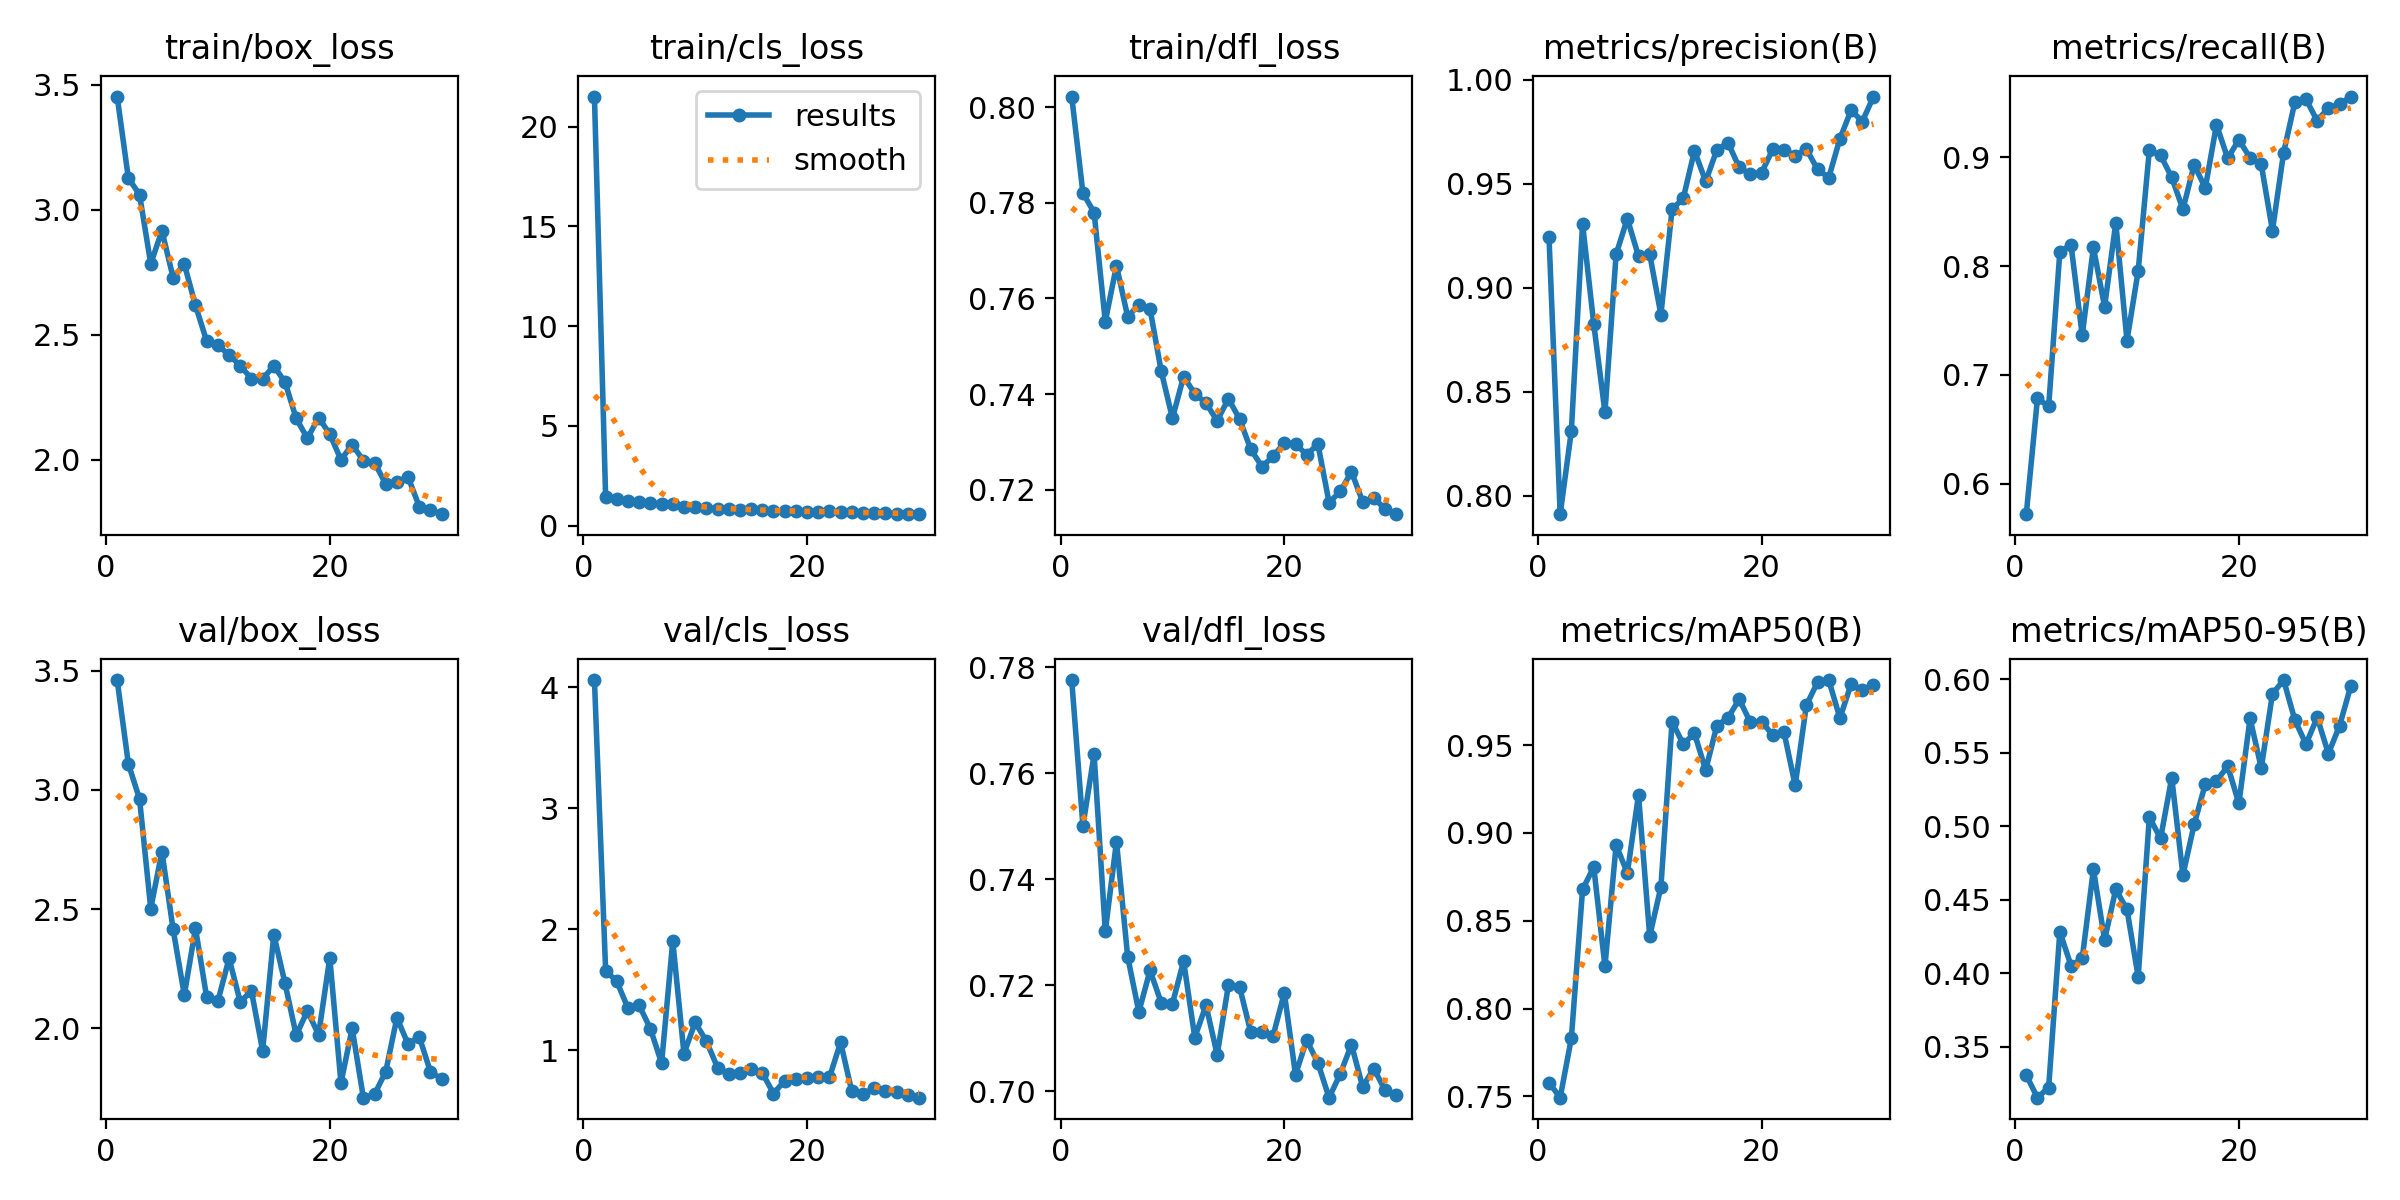

The table this chart was drawn from, first rows:
epoch, train/box_loss, train/cls_loss, train/dfl_loss, metrics/precision(B), metrics/recall(B), metrics/mAP50(B), metrics/mAP50-95(B), val/box_loss, val/cls_loss, val/dfl_loss, lr/pg0, lr/pg1, lr/pg2
1, 3.453, 21.51, 0.8022, 0.9245, 0.572, 0.7578, 0.3307, 3.461, 4.06, 0.7775, 0.07085, 0.002347, 0.002347
2, 3.127, 1.419, 0.7821, 0.7912, 0.6784, 0.7492, 0.3153, 3.109, 1.658, 0.75, 0.04108, 0.004575, 0.004575
3, 3.061, 1.319, 0.778, 0.8313, 0.6711, 0.7832, 0.3222, 2.962, 1.569, 0.7635, 0.01115, 0.006645, 0.006645
4, 2.784, 1.234, 0.7552, 0.9307, 0.8132, 0.8678, 0.4284, 2.502, 1.346, 0.7302, 0.006713, 0.006713, 0.006713
5, 2.916, 1.166, 0.7669, 0.8826, 0.8194, 0.8806, 0.4052, 2.74, 1.37, 0.7471, 0.006467, 0.006467, 0.006467
6, 2.729, 1.125, 0.7562, 0.8402, 0.7365, 0.824, 0.4102, 2.415, 1.178, 0.7254, 0.006221, 0.006221, 0.006221
7, 2.783, 1.078, 0.7586, 0.9162, 0.8171, 0.8931, 0.4707, 2.139, 0.8928, 0.7149, 0.005976, 0.005976, 0.005976
8, 2.618, 1.072, 0.7578, 0.9332, 0.7627, 0.8771, 0.4228, 2.419, 1.902, 0.7228, 0.00573, 0.00573, 0.00573
9, 2.475, 0.9372, 0.7448, 0.9152, 0.8397, 0.9216, 0.4572, 2.13, 0.9711, 0.7167, 0.005484, 0.005484, 0.005484
10, 2.459, 0.9457, 0.735, 0.9162, 0.7315, 0.8412, 0.4434, 2.114, 1.23, 0.7165, 0.005238, 0.005238, 0.005238
11, 2.42, 0.8719, 0.7437, 0.8872, 0.7955, 0.8692, 0.3977, 2.293, 1.076, 0.7245, 0.004993, 0.004993, 0.004993
12, 2.377, 0.8451, 0.7401, 0.9377, 0.9066, 0.9634, 0.5063, 2.111, 0.8565, 0.7101, 0.004747, 0.004747, 0.004747
13, 2.325, 0.8191, 0.7381, 0.943, 0.9018, 0.9505, 0.4918, 2.156, 0.8029, 0.7162, 0.004501, 0.004501, 0.004501
14, 2.324, 0.8032, 0.7344, 0.9659, 0.8815, 0.9567, 0.5331, 1.905, 0.8108, 0.7069, 0.004255, 0.004255, 0.004255
15, 2.376, 0.8347, 0.739, 0.9512, 0.8521, 0.9357, 0.4669, 2.393, 0.8483, 0.7199, 0.00401, 0.00401, 0.00401
16, 2.311, 0.7859, 0.7348, 0.9663, 0.893, 0.961, 0.5013, 2.188, 0.8129, 0.7197, 0.003764, 0.003764, 0.003764
17, 2.166, 0.7327, 0.7285, 0.9697, 0.8719, 0.9655, 0.5288, 1.971, 0.6421, 0.7111, 0.003518, 0.003518, 0.003518
18, 2.087, 0.7049, 0.7249, 0.9578, 0.93, 0.9761, 0.5307, 2.072, 0.747, 0.7113, 0.003272, 0.003272, 0.003272
19, 2.169, 0.7143, 0.727, 0.9546, 0.899, 0.9629, 0.5411, 1.973, 0.7609, 0.7105, 0.003027, 0.003027, 0.003027
20, 2.104, 0.7008, 0.7299, 0.9554, 0.9161, 0.9634, 0.5156, 2.295, 0.7736, 0.7185, 0.002781, 0.002781, 0.002781
21, 2.001, 0.6962, 0.7296, 0.9666, 0.8995, 0.9556, 0.5735, 1.77, 0.7783, 0.7031, 0.002535, 0.002535, 0.002535
22, 2.061, 0.7083, 0.7273, 0.9663, 0.8934, 0.9574, 0.5398, 2, 0.7752, 0.7097, 0.002289, 0.002289, 0.002289
23, 1.998, 0.6816, 0.7296, 0.9636, 0.8327, 0.927, 0.5901, 1.708, 1.065, 0.7053, 0.002044, 0.002044, 0.002044
24, 1.989, 0.6889, 0.7173, 0.9667, 0.9043, 0.9727, 0.5996, 1.722, 0.6591, 0.6988, 0.001798, 0.001798, 0.001798
25, 1.904, 0.6442, 0.7197, 0.9569, 0.9505, 0.9858, 0.5724, 1.818, 0.6339, 0.7033, 0.001552, 0.001552, 0.001552
26, 1.913, 0.6503, 0.7238, 0.953, 0.9533, 0.987, 0.556, 2.044, 0.6894, 0.7088, 0.001307, 0.001307, 0.001307
27, 1.931, 0.6334, 0.7175, 0.9717, 0.9335, 0.9653, 0.5742, 1.933, 0.6651, 0.7008, 0.001061, 0.001061, 0.001061
28, 1.813, 0.5877, 0.7183, 0.9854, 0.9455, 0.9848, 0.5496, 1.964, 0.6505, 0.7043, 0.0008151, 0.0008151, 0.0008151
29, 1.8, 0.5869, 0.716, 0.9799, 0.9486, 0.9813, 0.5685, 1.817, 0.6303, 0.7002, 0.0005694, 0.0005694, 0.0005694
30, 1.783, 0.5693, 0.7149, 0.9919, 0.9558, 0.9842, 0.5955, 1.787, 0.6076, 0.6993, 0.0003237, 0.0003237, 0.0003237
